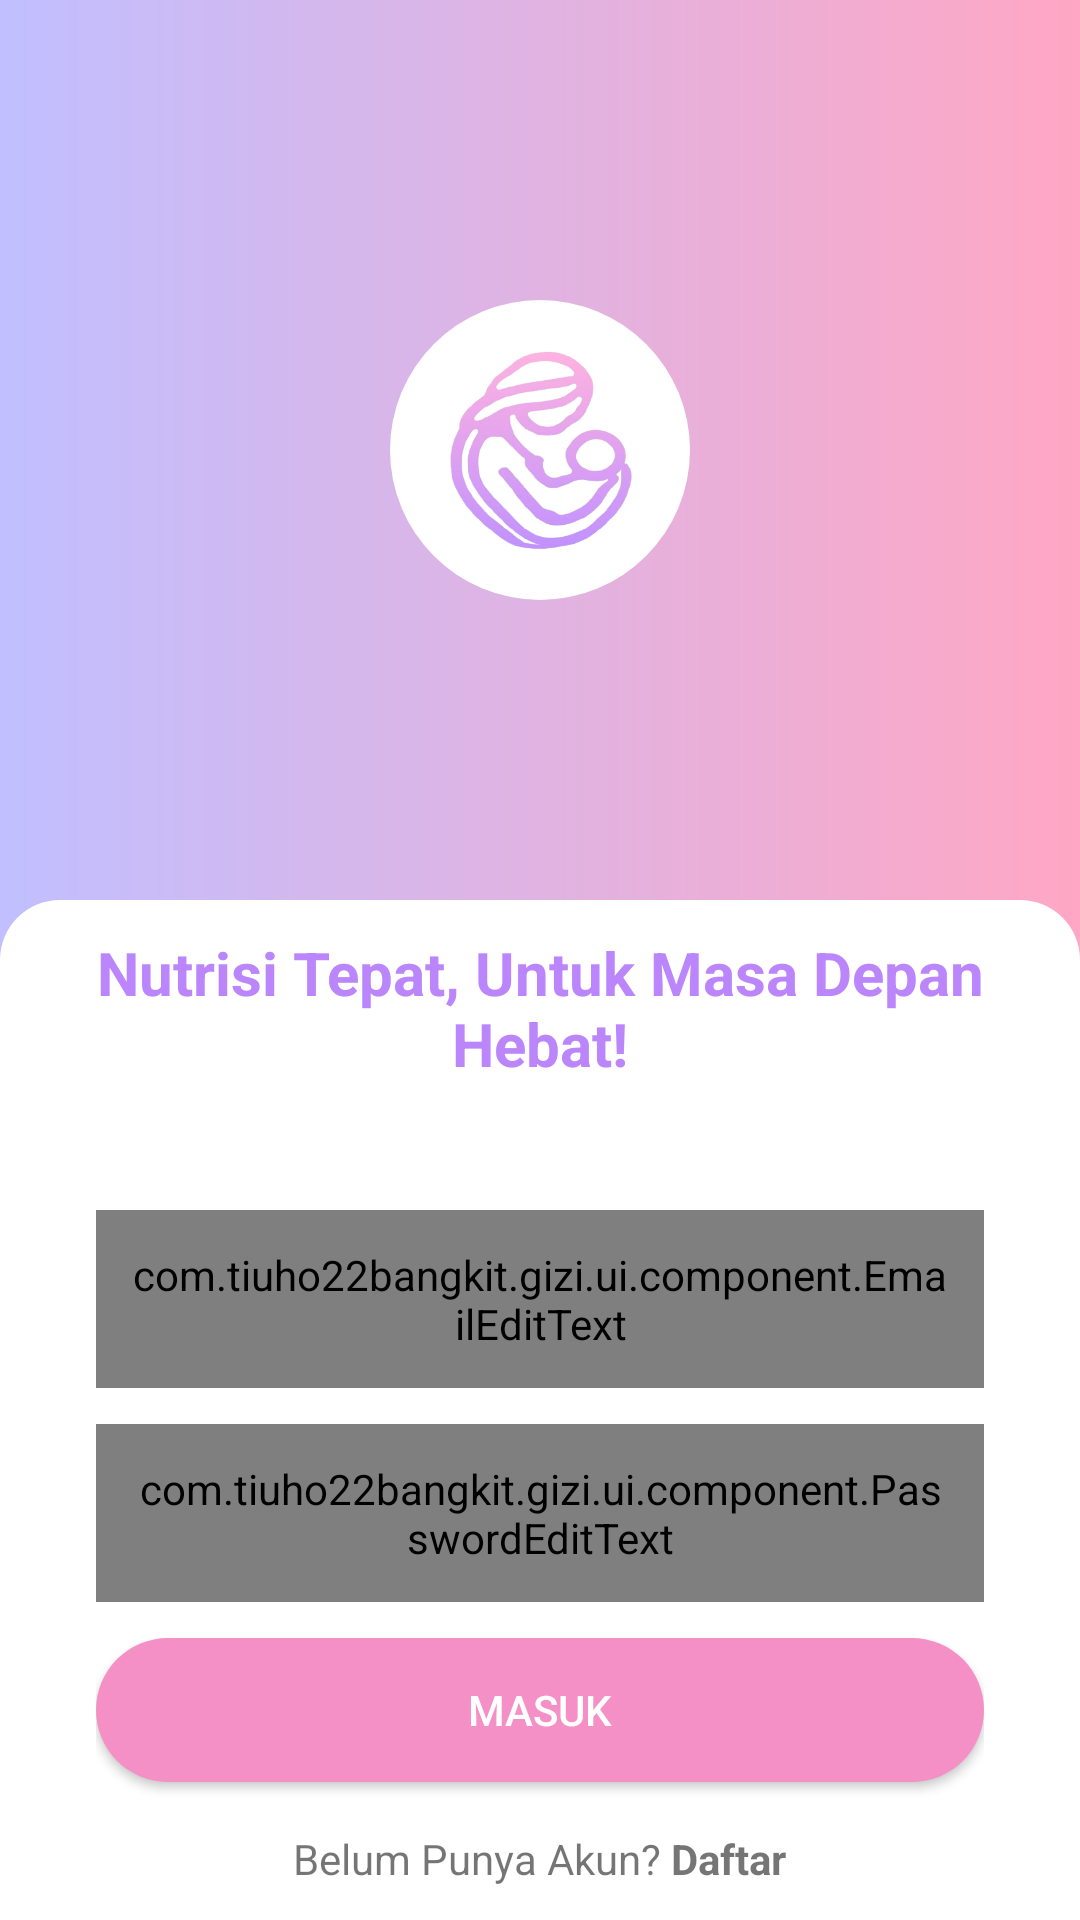

Write the Android layout XML for this screen, with the resource values it uses.
<!-- AndroidManifest.xml: application theme Theme.Gizi -->
<!-- res/layout/fragment_login.xml -->
<?xml version="1.0" encoding="utf-8"?>
<androidx.constraintlayout.widget.ConstraintLayout xmlns:android="http://schemas.android.com/apk/res/android"
    android:id="@+id/login_fragment"
    xmlns:tools="http://schemas.android.com/tools"
    android:layout_width="match_parent"
    android:layout_height="match_parent"
    xmlns:app="http://schemas.android.com/apk/res-auto"
    android:background="@drawable/background_gradient"
    tools:context=".ui.auth.LoginFragment">

    
    <ImageView
        android:id="@+id/logo"
        android:layout_width="100dp"
        android:layout_height="100dp"
        android:layout_marginTop="100dp"
        android:contentDescription="@string/description_logo"
        android:src="@drawable/app_logo2"
        app:layout_constraintTop_toTopOf="parent"
        app:layout_constraintBottom_toTopOf="@id/formContainer"
        app:layout_constraintStart_toStartOf="parent"
        app:layout_constraintEnd_toEndOf="parent"
        android:background="@drawable/logo_circle"
        android:scaleType="centerCrop"
        android:transitionName="logo"/>

    
    <LinearLayout
        android:id="@+id/formContainer"
        android:layout_width="match_parent"
        android:layout_height="0dp"
        android:orientation="vertical"
        android:layout_marginTop="100dp"
        android:paddingHorizontal="32dp"
        app:layout_constraintTop_toBottomOf="@id/logo"
        app:layout_constraintBottom_toBottomOf="parent"
        app:layout_constraintStart_toStartOf="parent"
        app:layout_constraintEnd_toEndOf="parent"
        android:background="@drawable/rounded_background"
        android:gravity="center">

        <TextView
            android:id="@+id/slogan"
            android:layout_width="wrap_content"
            android:layout_height="wrap_content"
            android:text="@string/slogan"
            android:layout_marginBottom="42dp"
            android:textSize="20sp"
            android:textAlignment="center"
            android:textStyle="bold"
            android:textColor="@color/purple_200" />

        
        <com.tiuho22bangkit.gizi.ui.component.EmailEditText
            android:id="@+id/emailEditText"
            android:layout_width="match_parent"
            android:layout_height="wrap_content"
            android:importantForAutofill="no"
            android:hint="@string/email"
            android:layout_marginBottom="12dp"
            android:padding="12dp"
            android:background="@drawable/rounded_edittext"
            android:inputType="textEmailAddress" />

        
        <com.tiuho22bangkit.gizi.ui.component.PasswordEditText
            android:id="@+id/passwordEditText"
            android:layout_width="match_parent"
            android:layout_height="wrap_content"
            android:hint="@string/password"
            android:importantForAutofill="no"
            android:layout_marginBottom="12dp"
            android:drawableEnd="@drawable/ic_eye"
            android:padding="12dp"
            android:background="@drawable/rounded_edittext"
            android:inputType="textPassword" />

        
        <androidx.appcompat.widget.AppCompatButton
            android:id="@+id/loginButton"
            android:layout_width="match_parent"
            android:layout_height="wrap_content"
            android:text="@string/login"
            android:textColor="@android:color/white"
            android:padding="12dp"
            android:background="@drawable/rounded_button" />

        
        <TextView
            android:id="@+id/registerText"
            android:layout_width="wrap_content"
            android:layout_height="wrap_content"
            android:layout_gravity="center"
            android:layout_marginTop="16dp"
            android:text="@string/dont_have_account"
            android:textSize="14sp" />
    </LinearLayout>

</androidx.constraintlayout.widget.ConstraintLayout>
<!-- resources referenced by this layout -->
<resources>
  <color name="purple_200">#FFBB86FC</color>
  <!-- drawable app_logo2: png bitmap (drawable, 97330 bytes) -->
  <!-- drawable background_gradient (drawable) -->
  <?xml version="1.0" encoding="utf-8"?>
  <shape xmlns:android="http://schemas.android.com/apk/res/android">
      <gradient
          android:angle="180"
          android:startColor="#FFA7C4"
          android:endColor="#C1BFFF" />
  </shape>
  <!-- drawable logo_circle (drawable) -->
  <?xml version="1.0" encoding="utf-8"?>
  <shape xmlns:android="http://schemas.android.com/apk/res/android">
      <solid android:color="@android:color/white" />
      <corners android:radius="100dp" />
  </shape>
  <!-- drawable rounded_background (drawable) -->
  <?xml version="1.0" encoding="utf-8"?>
  <shape xmlns:android="http://schemas.android.com/apk/res/android">
      <solid android:color="@android:color/white" />
      <corners android:topLeftRadius="20dp"
          android:topRightRadius="20dp"/>
  </shape>
  <!-- drawable rounded_button (drawable) -->
  <?xml version="1.0" encoding="utf-8"?>
  <shape xmlns:android="http://schemas.android.com/apk/res/android">
      <solid android:color="@color/pink" />
      <corners android:radius="32dp" />
  </shape>
  <!-- drawable rounded_edittext (drawable) -->
  <?xml version="1.0" encoding="utf-8"?>
  <shape xmlns:android="http://schemas.android.com/apk/res/android">
      <solid android:color="@android:color/white" />
      <stroke android:width="2dp" android:color="@color/pink" />
      <corners android:radius="10dp" />
  </shape>
  <string name="description_logo">Logo Aplikasi Gizi</string>
  <string name="dont_have_account">Belum Punya Akun? <b>Daftar</b> </string>
  <string name="email">Email</string>
  <string name="login">Masuk</string>
  <string name="password">Kata Sandi</string>
  <string name="slogan">Nutrisi Tepat, Untuk Masa Depan Hebat!</string>
  <style name="Theme.Gizi" parent="Theme.MaterialComponents.DayNight.DarkActionBar">
          
          <item name="colorPrimary">@color/purple_200</item>
          
          <item name="colorPrimaryVariant">@color/purple_700</item>
          <item name="colorOnPrimary">@color/white</item>
          
          <item name="colorSecondary">@color/teal_200</item>
          <item name="colorSecondaryVariant">@color/teal_700</item>
          <item name="colorOnSecondary">@color/black</item>
          
          <item name="android:statusBarColor">?attr/colorPrimaryVariant</item>
          
      </style>
  <color name="pink">#F490C5</color>
  <color name="purple_700">#FF3700B3</color>
  <color name="white">#FFFFFFFF</color>
  <color name="teal_200">#FF03DAC5</color>
  <color name="teal_700">#FF018786</color>
  <color name="black">#FF000000</color>
</resources>
